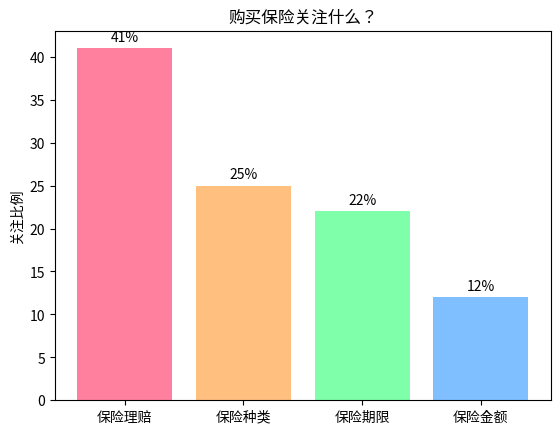

Reproduce this figure in Python.
import matplotlib.pyplot as plt
import numpy as np

# 数据
labels = ['保险理赔', '保险种类', '保险期限', '保险金额']
values = [41, 25, 22, 12]
colors = ['#ff7f9f', '#ffbf7f', '#7fffaa', '#7fbfff']  # 对应颜色

x = np.arange(len(labels))  # x轴位置

fig, ax = plt.subplots()
rects = ax.bar(x, values, color=colors)

# 添加数值标签
for rect in rects:
    height = rect.get_height()
    ax.annotate('{}%'.format(height),
                xy=(rect.get_x() + rect.get_width() / 2, height),
                xytext=(0, 3),  # 标签位置偏移
                textcoords="offset points",
                ha='center', va='bottom')

ax.set_xticks(x)
ax.set_xticklabels(labels)
ax.set_ylabel('关注比例')
ax.set_title('购买保险关注什么？')

plt.show()
